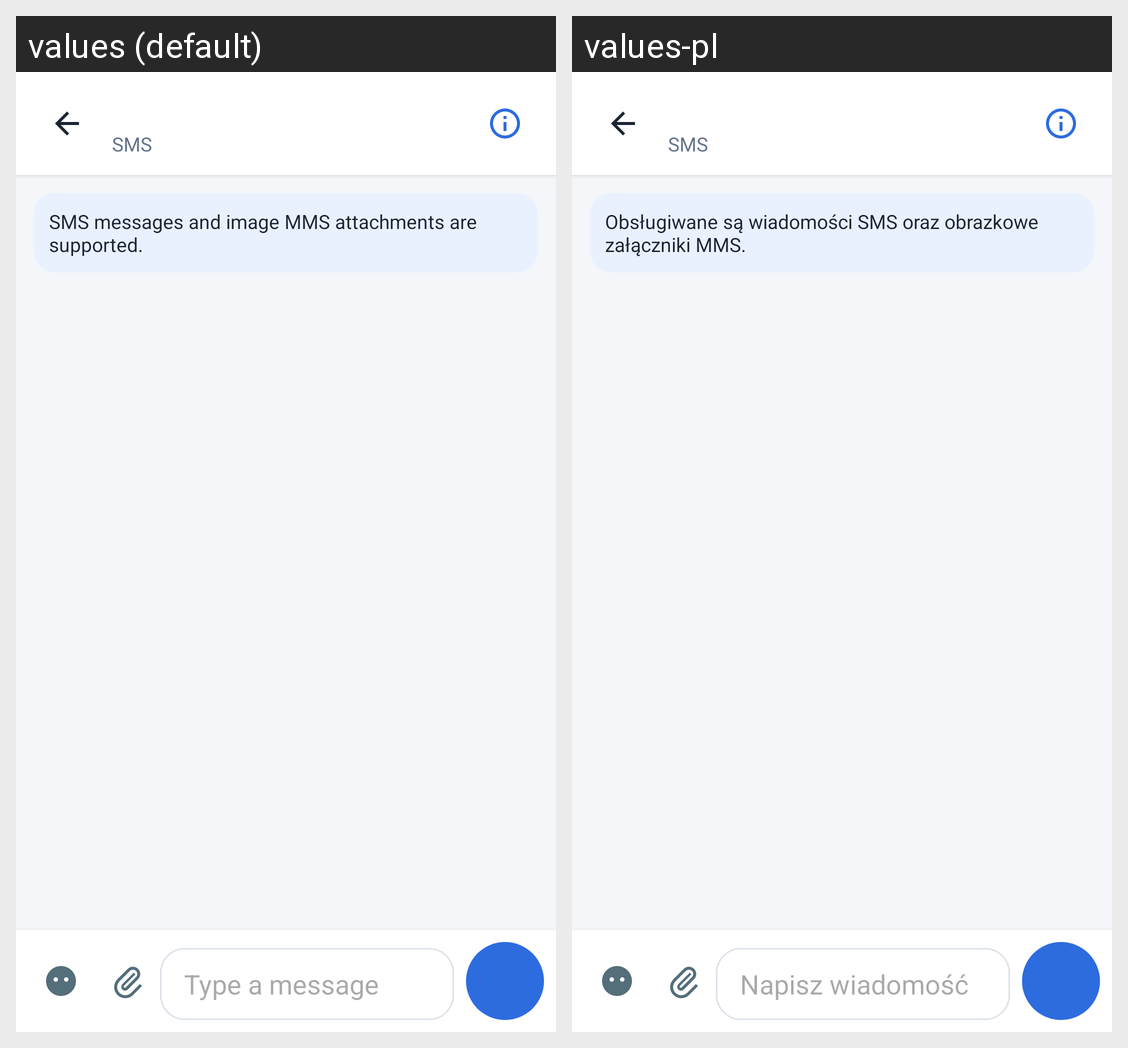

For this localized Android screen grid, give each drawn string resource with its value in every locale shown.
Android screen res/layout/activity_conversation.xml rendered under 2 locales, left to right: values (default), values-pl. Device: Nexus 5 (rendered at 1080×1920; each locale shown at half size, 540×960, under a caption strip naming it); theme Theme.FindMe.
Strings drawn on this screen, with the default value and each locale's value (text and hints the layout hard-codes, and strings that could not be matched under every locale, appear in the picture but are not listed):

sms_mode
  values: SMS
  values-pl: SMS

sms_mms_scope_banner
  values: SMS messages and image MMS attachments are supported.
  values-pl: Obsługiwane są wiadomości SMS oraz obrazkowe załączniki MMS.

message_hint
  values: Type a message
  values-pl: Napisz wiadomość
